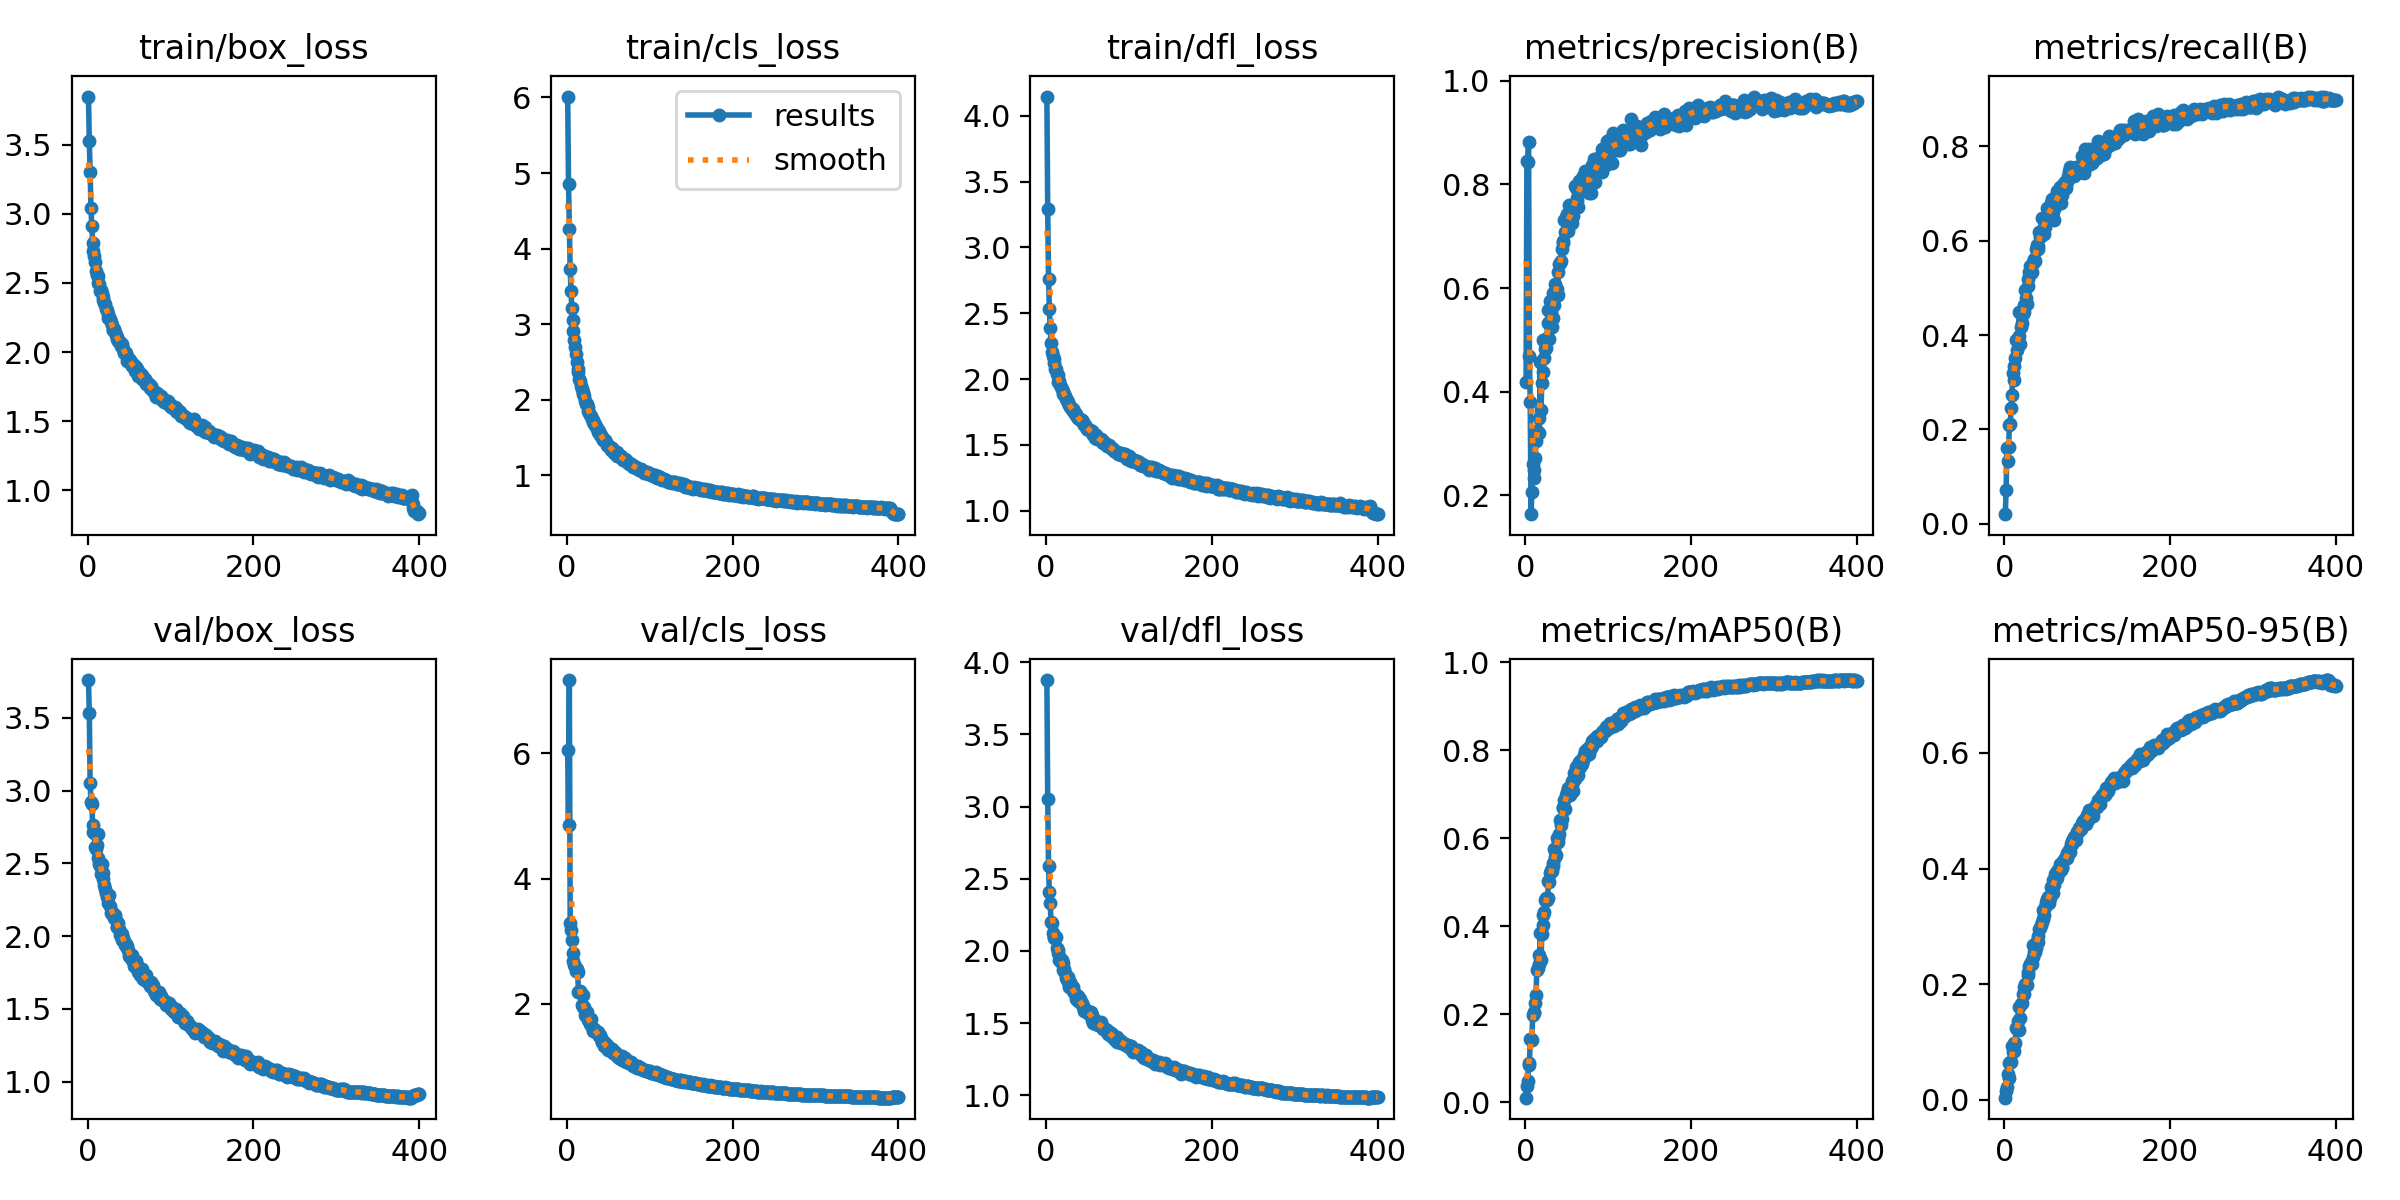

The data file committed next to this chart (first rows):
epoch, train/box_loss, train/cls_loss, train/dfl_loss, metrics/precision(B), metrics/recall(B), metrics/mAP50(B), metrics/mAP50-95(B), val/box_loss, val/cls_loss, val/dfl_loss, lr/pg0, lr/pg1, lr/pg2
1, 3.847, 6.013, 4.146, 0.4187, 0.02, 0.0106, 0.00338, 3.759, 6.047, 3.876, 0.003317, 0.003317, 0.003317
2, 3.522, 4.859, 3.29, 0.8457, 0.07083, 0.03616, 0.01417, 3.532, 4.86, 3.051, 0.006634, 0.006634, 0.006634
3, 3.299, 4.259, 2.762, 0.8426, 0.16, 0.04824, 0.02175, 3.049, 7.168, 2.586, 0.009935, 0.009935, 0.009935
4, 3.04, 3.73, 2.533, 0.8821, 0.1333, 0.08935, 0.04399, 2.922, 3.296, 2.405, 0.009926, 0.009926, 0.009926
5, 2.911, 3.441, 2.386, 0.4688, 0.1617, 0.08436, 0.03741, 2.909, 3.183, 2.332, 0.009926, 0.009926, 0.009926
6, 2.786, 3.212, 2.277, 0.3802, 0.2097, 0.1444, 0.06321, 2.766, 3.014, 2.197, 0.009901, 0.009901, 0.009901
7, 2.729, 3.05, 2.202, 0.1636, 0.2116, 0.143, 0.06529, 2.712, 2.812, 2.192, 0.009876, 0.009876, 0.009876
8, 2.695, 2.917, 2.173, 0.2062, 0.2447, 0.1406, 0.06455, 2.709, 2.692, 2.125, 0.009851, 0.009851, 0.009851
9, 2.652, 2.789, 2.155, 0.2596, 0.2723, 0.199, 0.0925, 2.614, 2.623, 2.096, 0.009827, 0.009827, 0.009827
10, 2.586, 2.7, 2.118, 0.2332, 0.3194, 0.2021, 0.08239, 2.599, 2.607, 2.09, 0.009802, 0.009802, 0.009802
11, 2.557, 2.607, 2.079, 0.2484, 0.3333, 0.2049, 0.08495, 2.628, 2.527, 2.089, 0.009777, 0.009777, 0.009777
12, 2.553, 2.508, 2.074, 0.2711, 0.3054, 0.2253, 0.0978, 2.701, 2.563, 2.094, 0.009753, 0.009753, 0.009753
13, 2.502, 2.411, 2.036, 0.3048, 0.3505, 0.2447, 0.09795, 2.538, 2.51, 2.02, 0.009728, 0.009728, 0.009728
14, 2.489, 2.368, 2.028, 0.3236, 0.3902, 0.2997, 0.1241, 2.498, 2.196, 2.007, 0.009703, 0.009703, 0.009703
15, 2.442, 2.273, 1.98, 0.3231, 0.3689, 0.3041, 0.123, 2.48, 2.183, 1.987, 0.009678, 0.009678, 0.009678
16, 2.445, 2.247, 1.988, 0.3484, 0.3935, 0.334, 0.1369, 2.426, 2.206, 1.938, 0.009654, 0.009654, 0.009654
17, 2.424, 2.181, 1.953, 0.3198, 0.399, 0.3153, 0.1205, 2.492, 2.177, 1.952, 0.009629, 0.009629, 0.009629
18, 2.401, 2.148, 1.941, 0.4567, 0.4489, 0.3841, 0.1603, 2.393, 1.984, 1.92, 0.009604, 0.009604, 0.009604
19, 2.373, 2.101, 1.927, 0.3648, 0.3818, 0.3241, 0.1413, 2.434, 2.136, 1.934, 0.009579, 0.009579, 0.009579
20, 2.358, 2.074, 1.91, 0.4175, 0.4179, 0.3826, 0.1655, 2.351, 1.946, 1.916, 0.009555, 0.009555, 0.009555
21, 2.349, 2.047, 1.887, 0.4385, 0.4256, 0.4029, 0.1669, 2.324, 1.956, 1.866, 0.00953, 0.00953, 0.00953
22, 2.314, 1.989, 1.885, 0.4995, 0.4441, 0.4248, 0.183, 2.295, 1.829, 1.871, 0.009505, 0.009505, 0.009505
23, 2.301, 1.945, 1.871, 0.4656, 0.4628, 0.4332, 0.1828, 2.271, 1.809, 1.843, 0.00948, 0.00948, 0.00948
24, 2.277, 1.942, 1.851, 0.4817, 0.4485, 0.4594, 0.1945, 2.267, 1.867, 1.812, 0.009456, 0.009456, 0.009456
25, 2.249, 1.912, 1.84, 0.4834, 0.4965, 0.4643, 0.2003, 2.227, 1.747, 1.804, 0.009431, 0.009431, 0.009431
26, 2.248, 1.847, 1.824, 0.5028, 0.4779, 0.4589, 0.1993, 2.279, 1.775, 1.82, 0.009406, 0.009406, 0.009406
27, 2.241, 1.826, 1.819, 0.533, 0.4668, 0.4631, 0.1982, 2.209, 1.754, 1.781, 0.009381, 0.009381, 0.009381
28, 2.218, 1.803, 1.806, 0.557, 0.5191, 0.5029, 0.2213, 2.162, 1.674, 1.747, 0.009357, 0.009357, 0.009357
29, 2.196, 1.791, 1.787, 0.5021, 0.5046, 0.5015, 0.2149, 2.164, 1.76, 1.784, 0.009332, 0.009332, 0.009332
30, 2.162, 1.748, 1.779, 0.575, 0.5332, 0.521, 0.2307, 2.152, 1.635, 1.752, 0.009307, 0.009307, 0.009307
31, 2.157, 1.733, 1.77, 0.5529, 0.5457, 0.5277, 0.2348, 2.144, 1.572, 1.749, 0.009282, 0.009282, 0.009282
32, 2.165, 1.706, 1.771, 0.5249, 0.5324, 0.5255, 0.2389, 2.126, 1.601, 1.722, 0.009258, 0.009258, 0.009258
33, 2.148, 1.678, 1.756, 0.5912, 0.5347, 0.5361, 0.2353, 2.145, 1.599, 1.749, 0.009233, 0.009233, 0.009233
34, 2.123, 1.685, 1.758, 0.5422, 0.554, 0.5445, 0.2467, 2.112, 1.585, 1.714, 0.009208, 0.009208, 0.009208
35, 2.11, 1.644, 1.734, 0.5677, 0.5523, 0.5759, 0.2672, 2.059, 1.554, 1.699, 0.009183, 0.009183, 0.009183
36, 2.097, 1.632, 1.737, 0.6075, 0.5617, 0.5584, 0.2549, 2.06, 1.558, 1.667, 0.009158, 0.009158, 0.009158
37, 2.079, 1.597, 1.708, 0.5957, 0.5574, 0.562, 0.2553, 2.091, 1.546, 1.685, 0.009134, 0.009134, 0.009134
38, 2.075, 1.573, 1.701, 0.5979, 0.5832, 0.5998, 0.2632, 2.049, 1.517, 1.686, 0.009109, 0.009109, 0.009109
39, 2.071, 1.593, 1.701, 0.5867, 0.5912, 0.592, 0.2752, 2.007, 1.49, 1.655, 0.009084, 0.009084, 0.009084
40, 2.043, 1.535, 1.695, 0.6302, 0.5829, 0.6004, 0.2728, 2.018, 1.499, 1.662, 0.009059, 0.009059, 0.009059
41, 2.061, 1.531, 1.694, 0.6473, 0.5884, 0.6107, 0.2827, 2.016, 1.455, 1.664, 0.009035, 0.009035, 0.009035
42, 2.037, 1.512, 1.685, 0.6479, 0.6185, 0.6413, 0.2951, 1.975, 1.398, 1.637, 0.00901, 0.00901, 0.00901
43, 2.021, 1.494, 1.687, 0.6519, 0.6072, 0.6305, 0.2964, 1.984, 1.394, 1.636, 0.008985, 0.008985, 0.008985
44, 1.992, 1.47, 1.671, 0.6746, 0.6137, 0.6441, 0.3018, 1.966, 1.412, 1.614, 0.00896, 0.00896, 0.00896
45, 2.002, 1.471, 1.664, 0.6915, 0.648, 0.671, 0.3076, 1.939, 1.333, 1.616, 0.008936, 0.008936, 0.008936
46, 1.99, 1.466, 1.651, 0.6871, 0.6241, 0.6683, 0.3132, 1.944, 1.374, 1.585, 0.008911, 0.008911, 0.008911
47, 1.971, 1.441, 1.649, 0.7318, 0.6222, 0.6875, 0.3278, 1.933, 1.307, 1.599, 0.008886, 0.008886, 0.008886
48, 1.939, 1.399, 1.634, 0.7075, 0.614, 0.6667, 0.3188, 1.917, 1.339, 1.589, 0.008861, 0.008861, 0.008861
49, 1.952, 1.401, 1.623, 0.7367, 0.6283, 0.6988, 0.333, 1.901, 1.299, 1.585, 0.008837, 0.008837, 0.008837
50, 1.943, 1.39, 1.622, 0.7438, 0.6483, 0.706, 0.3416, 1.864, 1.27, 1.576, 0.008812, 0.008812, 0.008812
51, 1.942, 1.385, 1.622, 0.7102, 0.6691, 0.7113, 0.3474, 1.863, 1.293, 1.569, 0.008787, 0.008787, 0.008787
52, 1.916, 1.382, 1.616, 0.7195, 0.6625, 0.7148, 0.3477, 1.852, 1.295, 1.559, 0.008762, 0.008762, 0.008762
53, 1.9, 1.344, 1.61, 0.7605, 0.6503, 0.7116, 0.3507, 1.835, 1.272, 1.571, 0.008738, 0.008738, 0.008738
54, 1.917, 1.366, 1.602, 0.7437, 0.6508, 0.6983, 0.3402, 1.869, 1.284, 1.578, 0.008713, 0.008713, 0.008713
55, 1.901, 1.339, 1.607, 0.7409, 0.6608, 0.712, 0.3493, 1.844, 1.247, 1.553, 0.008688, 0.008688, 0.008688
56, 1.905, 1.329, 1.593, 0.7416, 0.68, 0.7308, 0.3681, 1.794, 1.221, 1.524, 0.008663, 0.008663, 0.008663
57, 1.862, 1.298, 1.576, 0.726, 0.6886, 0.7209, 0.3647, 1.796, 1.238, 1.501, 0.008639, 0.008639, 0.008639
58, 1.892, 1.31, 1.585, 0.7387, 0.6614, 0.7069, 0.3579, 1.829, 1.235, 1.526, 0.008614, 0.008614, 0.008614
59, 1.866, 1.301, 1.555, 0.7581, 0.6836, 0.7481, 0.3793, 1.79, 1.189, 1.51, 0.008589, 0.008589, 0.008589
60, 1.875, 1.31, 1.575, 0.7968, 0.6442, 0.734, 0.3706, 1.804, 1.208, 1.49, 0.008564, 0.008564, 0.008564
... 340 more rows
